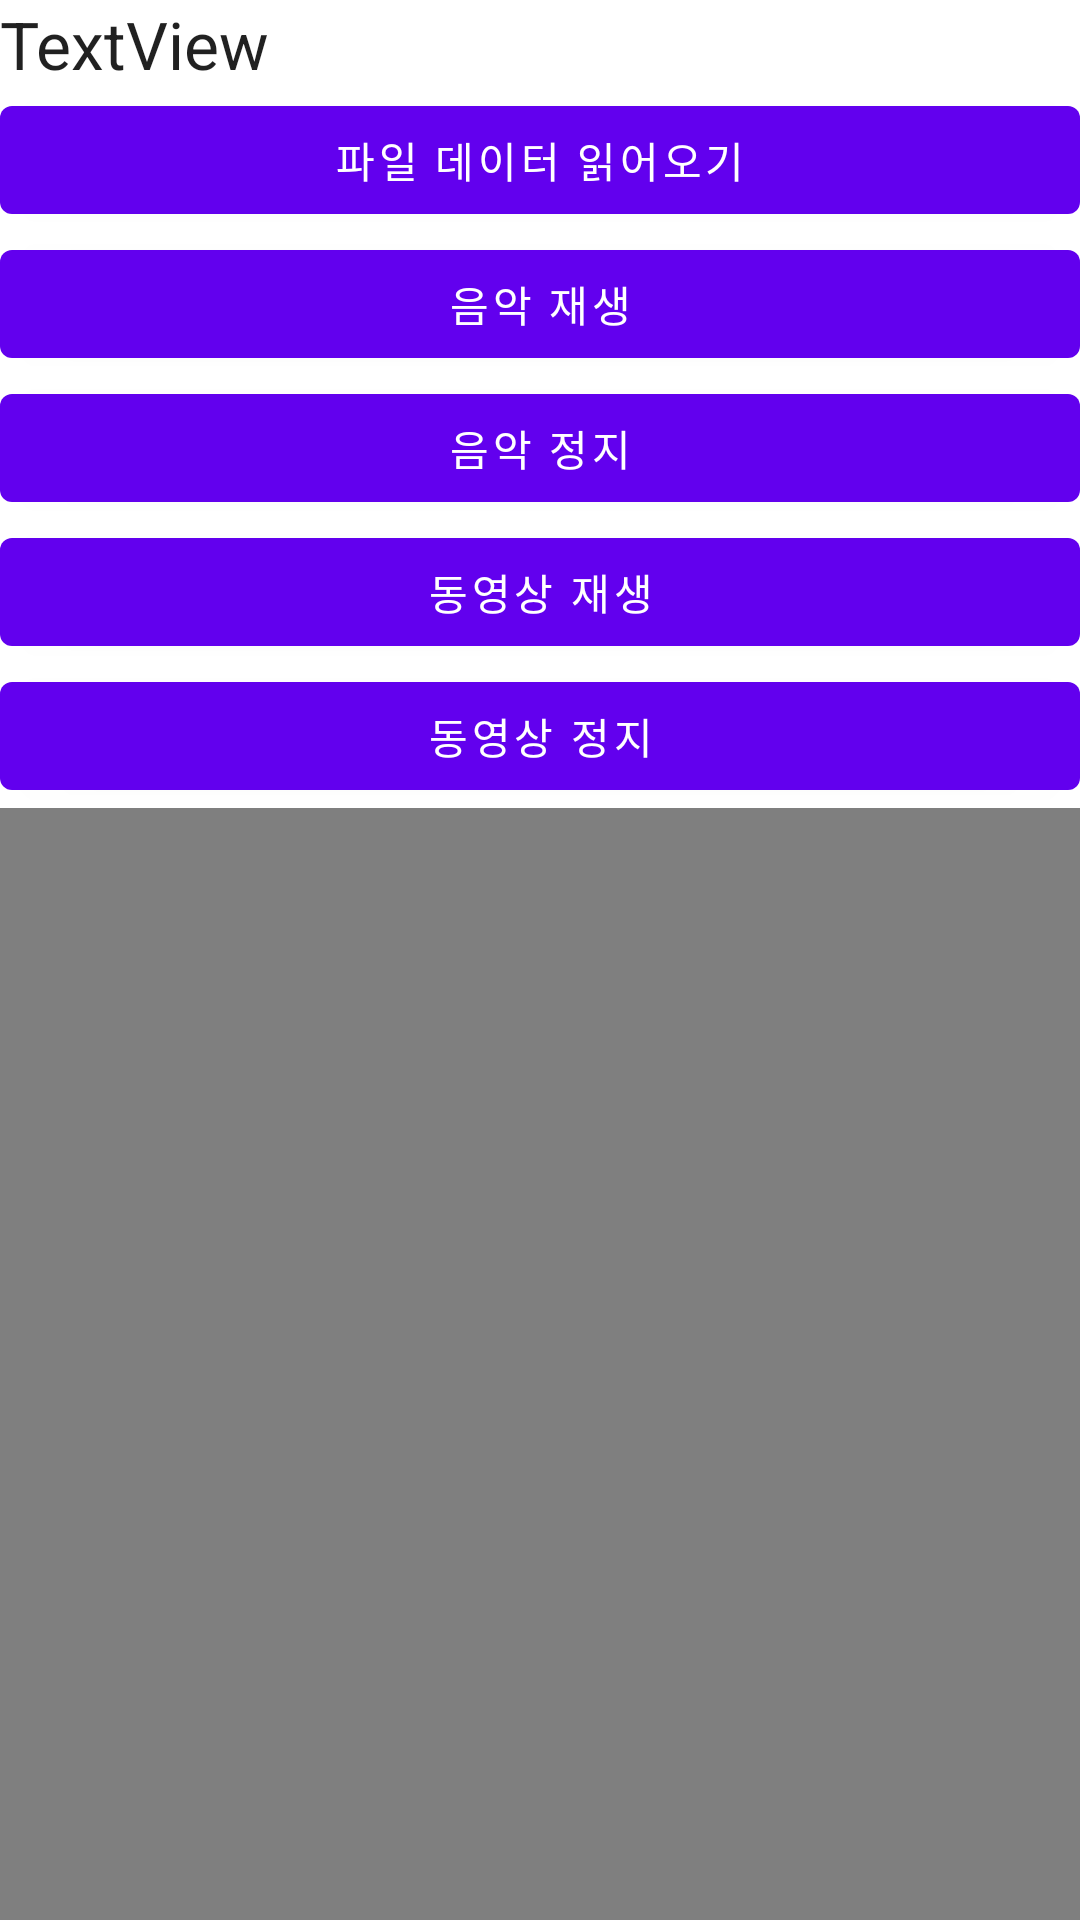

Write the Android layout XML for this screen, with the resource values it uses.
<!-- AndroidManifest.xml: application theme Theme.Androidstudy2 -->
<!-- res/layout/activity_raw_file_loader.xml -->
<?xml version="1.0" encoding="utf-8"?>
<LinearLayout xmlns:android="http://schemas.android.com/apk/res/android"
    xmlns:tools="http://schemas.android.com/tools"
    android:layout_width="match_parent"
    android:layout_height="match_parent"
    android:orientation="vertical"
    tools:context=".RawFileLoader">

    <TextView
        android:id="@+id/textView7"
        android:layout_width="match_parent"
        android:layout_height="wrap_content"
        android:text="TextView"
        android:textAppearance="@style/TextAppearance.AppCompat.Large" />

    <Button
        android:id="@+id/button12"
        android:layout_width="match_parent"
        android:layout_height="wrap_content"
        android:text="파일 데이터 읽어오기" />

    <Button
        android:id="@+id/button13"
        android:layout_width="match_parent"
        android:layout_height="wrap_content"
        android:text="음악 재생" />

    <Button
        android:id="@+id/button14"
        android:layout_width="match_parent"
        android:layout_height="wrap_content"
        android:text="음악 정지" />

    <Button
        android:id="@+id/button15"
        android:layout_width="match_parent"
        android:layout_height="wrap_content"
        android:text="동영상 재생" />

    <Button
        android:id="@+id/button16"
        android:layout_width="match_parent"
        android:layout_height="wrap_content"
        android:text="동영상 정지" />

    <VideoView
        android:id="@+id/videoView"
        android:layout_width="match_parent"
        android:layout_height="wrap_content" />

</LinearLayout>
<!-- resources referenced by this layout -->
<resources>
  <style name="Theme.Androidstudy2" parent="Theme.MaterialComponents.DayNight.DarkActionBar">
          
          <item name="colorPrimary">@color/purple_500</item>
          <item name="colorPrimaryVariant">@color/purple_700</item>
          <item name="colorOnPrimary">@color/white</item>
          
          <item name="colorSecondary">@color/teal_200</item>
          <item name="colorSecondaryVariant">@color/teal_700</item>
          <item name="colorOnSecondary">@color/black</item>
          
          <item name="android:statusBarColor">?attr/colorPrimaryVariant</item>
          
      </style>
  <color name="purple_500">#FF6200EE</color>
  <color name="purple_700">#FF3700B3</color>
  <color name="white">#FFFFFFFF</color>
  <color name="teal_200">#FF03DAC5</color>
  <color name="teal_700">#FF018786</color>
  <color name="black">#FF000000</color>
</resources>
